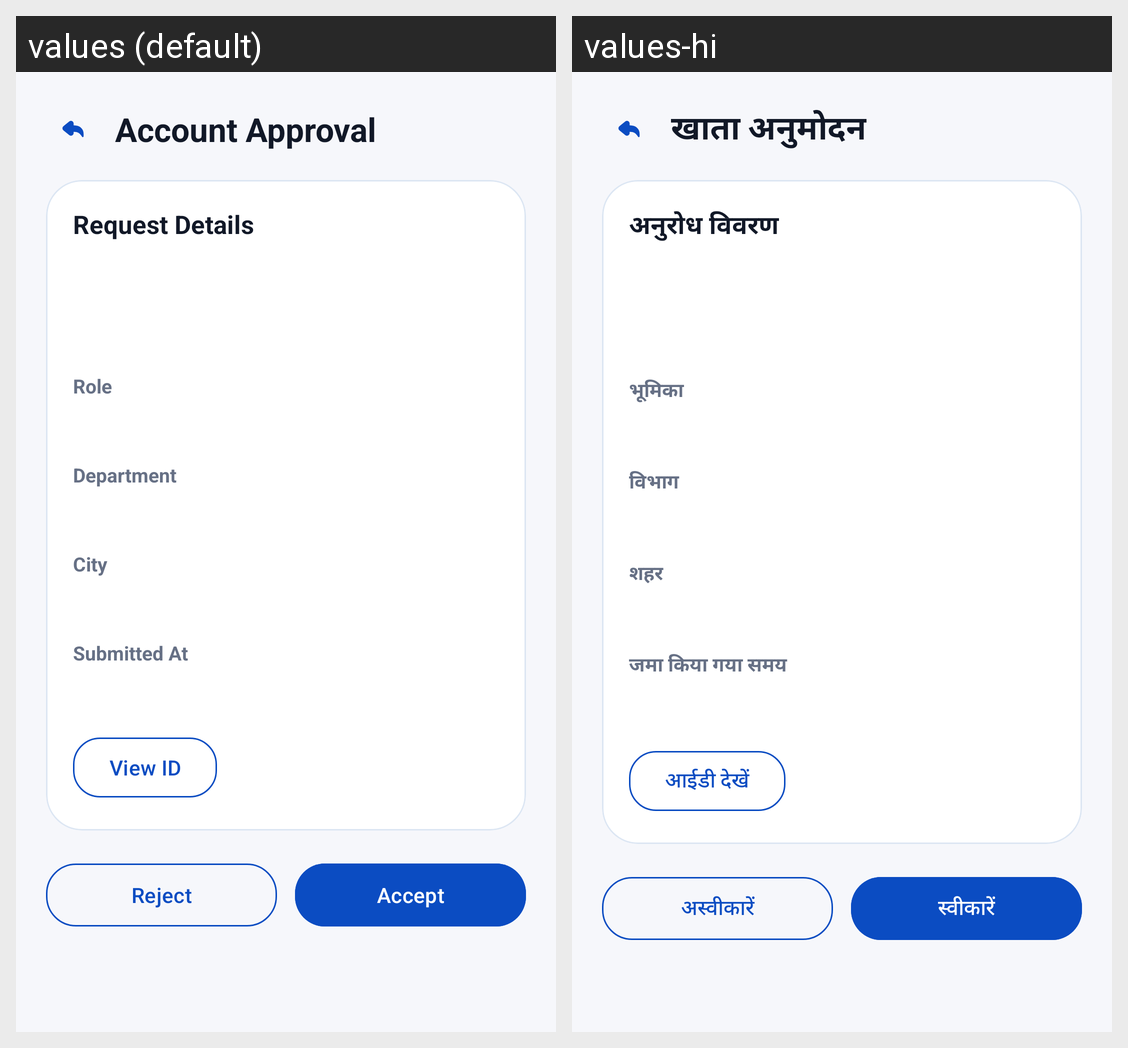

For this localized Android screen grid, give each drawn string resource with its value in every locale shown.
Android screen res/layout/activity_email_approval.xml rendered under 2 locales, left to right: values (default), values-hi. Device: Nexus 5 (rendered at 1080×1920; each locale shown at half size, 540×960, under a caption strip naming it); theme Theme.Urban.
Strings drawn on this screen, with the default value and each locale's value (text and hints the layout hard-codes, and strings that could not be matched under every locale, appear in the picture but are not listed):

email_approval_title
  values: Account Approval
  values-hi: खाता अनुमोदन

approval_request_details
  values: Request Details
  values-hi: अनुरोध विवरण

email_approval_role
  values: Role
  values-hi: भूमिका

email_approval_department
  values: Department
  values-hi: विभाग

email_approval_city
  values: City
  values-hi: शहर

email_approval_submitted
  values: Submitted At
  values-hi: जमा किया गया समय

approval_view_id
  values: View ID
  values-hi: आईडी देखें

approval_reject
  values: Reject
  values-hi: अस्वीकारें

approval_accept
  values: Accept
  values-hi: स्वीकारें
